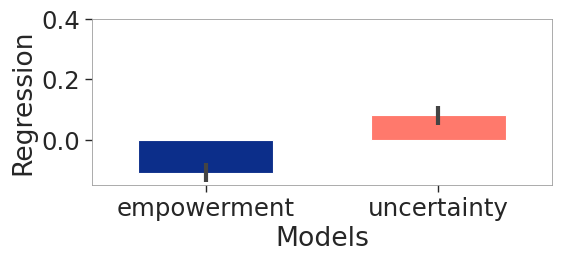

The matplotlib source for this figure: (Note: this script raises an exception after producing the figure.)
import matplotlib as mpl
import matplotlib.pyplot as plt
import seaborn as sns

mpl.use('Agg')

# set game version
game_version = 'tinypixels'

# set general settings for plotting
# TODO: change font to Open Sans
sns.set_theme(context='paper', style='ticks', font='Arial', font_scale=2, rc={'lines.linewidth': 2, 'grid.linewidth': 0.6, 'grid.color': '#9d9d9d',
                                                                              'axes.linewidth': 0.6, 'axes.edgecolor': '#9d9d9d'})
# set color
colors = ['#ffc640', '#0c2e8a']
sns.set_palette(colors)

# set figure size
if game_version == 'alchemy2':
    plt.figure(figsize=(6.2,5))
else:
    plt.figure(figsize=(6,3))

# plot barplot
if game_version == 'alchemy2':
    #plt.errorbar(x=['empowerment', 'uncertainty'], y=[0.248022, 0.888754], yerr = [1.96*0.004628, 1.96*0.005257], color = '#444444', fmt='none', elinewidth=3)
    #g = plt.bar(x=['empowerment', 'uncertainty'], height=[0.248022, 0.888754], color=['#ffc640', '#0c2e8a'])
    plt.errorbar(x=['empowerment', 'uncertainty'], y=[0.3776, 0.2233], yerr = [1.96*0.001024, 1.96*0.001091], color = '#444444', fmt='none', elinewidth=3)
    g = plt.bar(x=['empowerment', 'uncertainty'], height=[0.3776, 0.2233], color=['#0c2e8a','#ff796c'])
elif game_version == 'tinyalchemy': #values from 11.10.2021
    plt.errorbar(x=['empowerment', 'uncertainty'], y=[0.322388, 0.100159], yerr = [1.96*0.010213, 1.96*0.010232], color = '#444444', fmt='none', elinewidth=3)
    g = plt.bar(x=['empowerment', 'uncertainty'], height=[0.322388, 0.100159], color=['#0c2e8a','#ff796c'])
elif game_version == 'tinypixels': #values from 11.10.2021
    plt.errorbar(x=['empowerment', 'uncertainty'], y=[-0.109565, 0.080353], yerr = [1.96*0.016336, 1.96*0.016749], color = '#444444', fmt='none', elinewidth=3)
    g = plt.bar(x=['empowerment', 'uncertainty'], height=[-0.109565, 0.080353], color=['#0c2e8a','#ff796c'])

#function for changing width of bars
def change_width(ax, new_value) :
    for patch in ax.patches :
        current_width = patch.get_width()
        diff = current_width - new_value

        # we change the bar width
        patch.set_width(new_value)

        # we recenter the bar
        patch.set_x(patch.get_x() + diff * 0.5)


# set titles, labels,
plt.ylabel('Regression')
plt.xlabel('Models')
axes = plt.gca()
change_width(axes, .58)
if game_version == 'tinyalchemy' or game_version == 'tinypixels':
    axes.set_ylim([-0.15,0.4])
plt.tight_layout()

# save plot
plt.savefig('empowermentexploration/data/regression/figures/{}RegressionEstimates.png'.format(game_version))
plt.savefig('empowermentexploration/data/regression/figures/{}RegressionEstimates.svg'.format(game_version))
plt.close()
